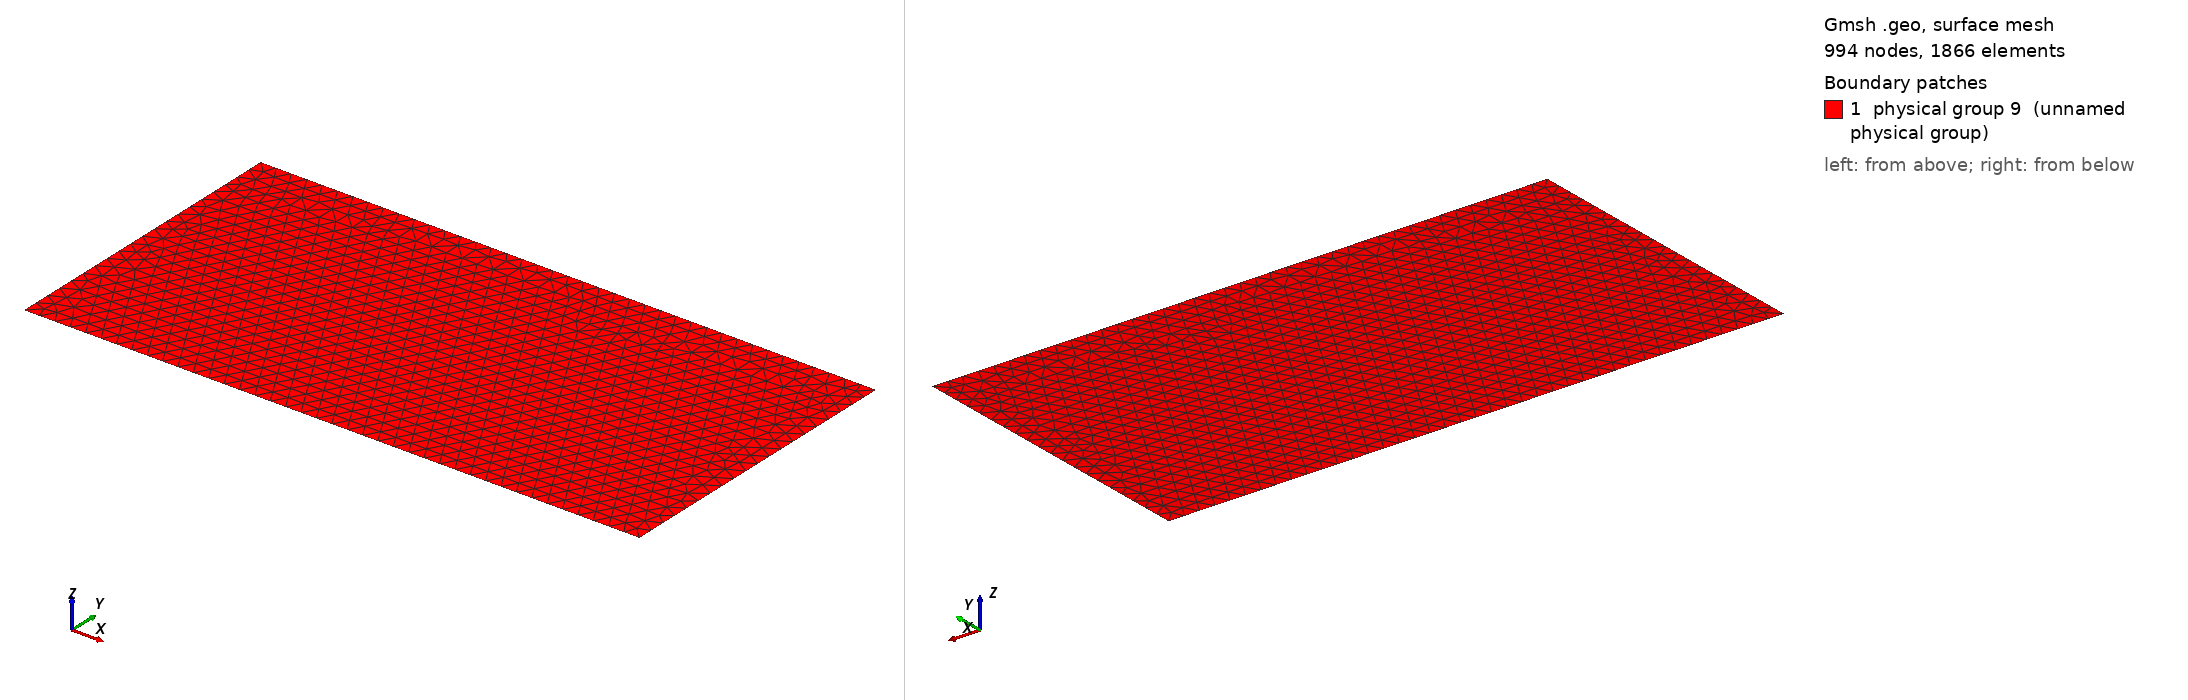

Gmsh geometry script, surface-meshed: 994 nodes, 1866 surface elements. Boundary patches (legend numbers): 1 physical group 9 (unnamed physical group). Left view from above one corner, right view from below the opposite corner. Legend entries are the model's physical surfaces. The drawing asked Gmsh for element sizes between 1% and 20% of the model's largest extent; the script's own settings can give other sizes.

=== box.geo (drawn) ===
Mesh.MshFileVersion = 2.0;
SetFactory("OpenCASCADE");

h = 0.05;

Point(1) = {0, 0, 0, h};
Point(2) = {2, 0, 0, h};
Point(3) = {2, 1, 0, h};
Point(4) = {0, 1, 0, h};
//
// Adding the y = 1 line
//
Line(1) = {4, 3};
//
// Adding the x = 2 line
//
Line(2) = {3, 2};
//
// Adding the y = 0 line
//
Line(3) = {2, 1};
//
// Adding the x = 0 line
//
Line(4) = {1, 4};
//
// creating the surface
//
Curve Loop(1) = {1, 2, 3, 4};
Plane Surface(1) = {1};
//
// labelling the x = 0 line as 5
//
Physical Curve(5) = {4};
//
// labelling the y = 1 line as 6
//
Physical Curve(6) = {1};
//
// labelling the x = 2 line as 7
//
Physical Curve(7) = {2};
//
// labelling the y = 0 line as 8
//
Physical Curve(8) = {3};
//
// the surface itself is labelled with ID 9
//
Physical Surface(9) = {1};
